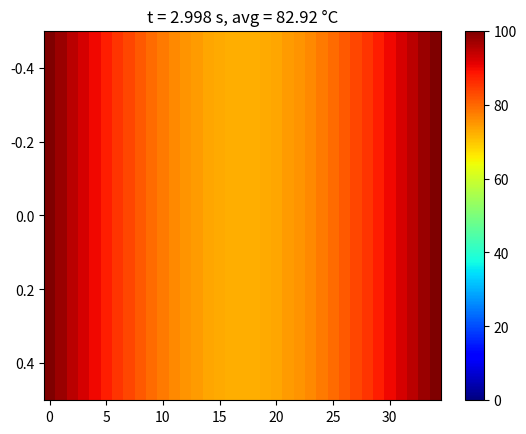

Recreate this plot in Python.
import numpy as np
import matplotlib.pyplot as plt

# defs
a = 110
length = 50 #mm
time = 3 #sec diffusivity
nodes = 35

dx = length / (nodes - 1)
dt = dx ** 2 / (2 * a)

t_nodes = int(time/dt)

# Init conditions
u = np.zeros(nodes) + 20 # plate initially at 20 degrees c


# boundary conditions
u[0] = 100
u[-1] = 100

# visualization
fig, ax = plt.subplots()
img = ax.imshow(u[np.newaxis, :], aspect="auto", vmin=0, vmax=100, cmap="jet")
plt.colorbar(img, ax=ax)

# simulation
counter = 0

for step in range(t_nodes):
    w = u.copy()

    for i in range(1, nodes - 1):
        u[i] = dt * a * (w[i - 1] - (2 * w[i]) + w[i + 1]) / dx ** 2 + w[i]

    u[0] = 100
    u[-1] = 100

    counter += dt

    print('t: {:.3f} [s], Average temp: {:.2f} Celcius'.format(counter, np.average(u)))
    img.set_data(u[np.newaxis, :])
    ax.set_title(f"t = {counter:.3f} s, avg = {u.mean():.2f} °C")

    plt.pause(0.01)
    
plt.ioff()
plt.show()